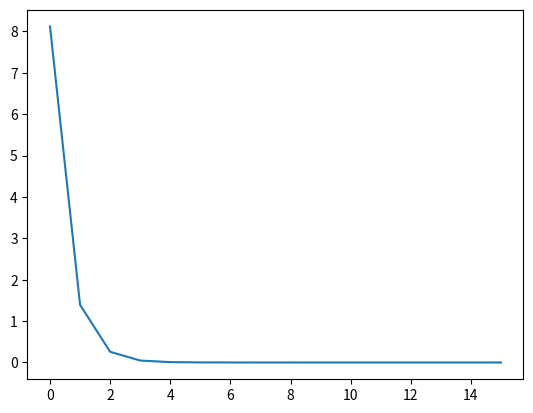

Write the Python code that produced this figure.
from math import sin
from matplotlib import pyplot as plt

def f(x):
    return sin(5 * x) + 0.1
# Ф-ия расчета значения у


def Preditiction(x, w, t, model):
    return x[model] * w[0] + x[model + 1] * w[1] + x[model + 2] * w[2] - t
# Ф-ия расчета предсказания


list_model_y = []
list_model_x = []
w = [0.1, -0.1, 0]
t = 0.2
Age = 0
ls = 0.11
list_E = []


for i in range(33):
    list_model_x.append(i / 10)
for i in range(33):
    list_model_x[i] = f(list_model_x[i])
for i in range(3, 33):
    list_model_y.append(list_model_x[i])
# создание списков с входными и эталонными значениями


while True:
    Age += 1
    E = 0
    for model in range(30):
        y_pred = Preditiction(list_model_x, w, t, model)
        for i in range(3):
            w[i] = w[i] - ls * (y_pred - list_model_y[model]) * list_model_x[model + i]
        t = t + ls * (y_pred - list_model_y[model])
        E += (y_pred - list_model_y[model]) ** 2
    list_E.append(E)
    if E < 1E-10:
        break
# Обучение персептрона


print("Предсказанное\t\t\t  Эталонное")
for i in range(15):
    print(f"{Preditiction(list_model_x, w, t, i):<25} {list_model_y[i]:<25}")
print("Прошло ", Age, " Эпох")
plt.plot(list_E)
plt.show()